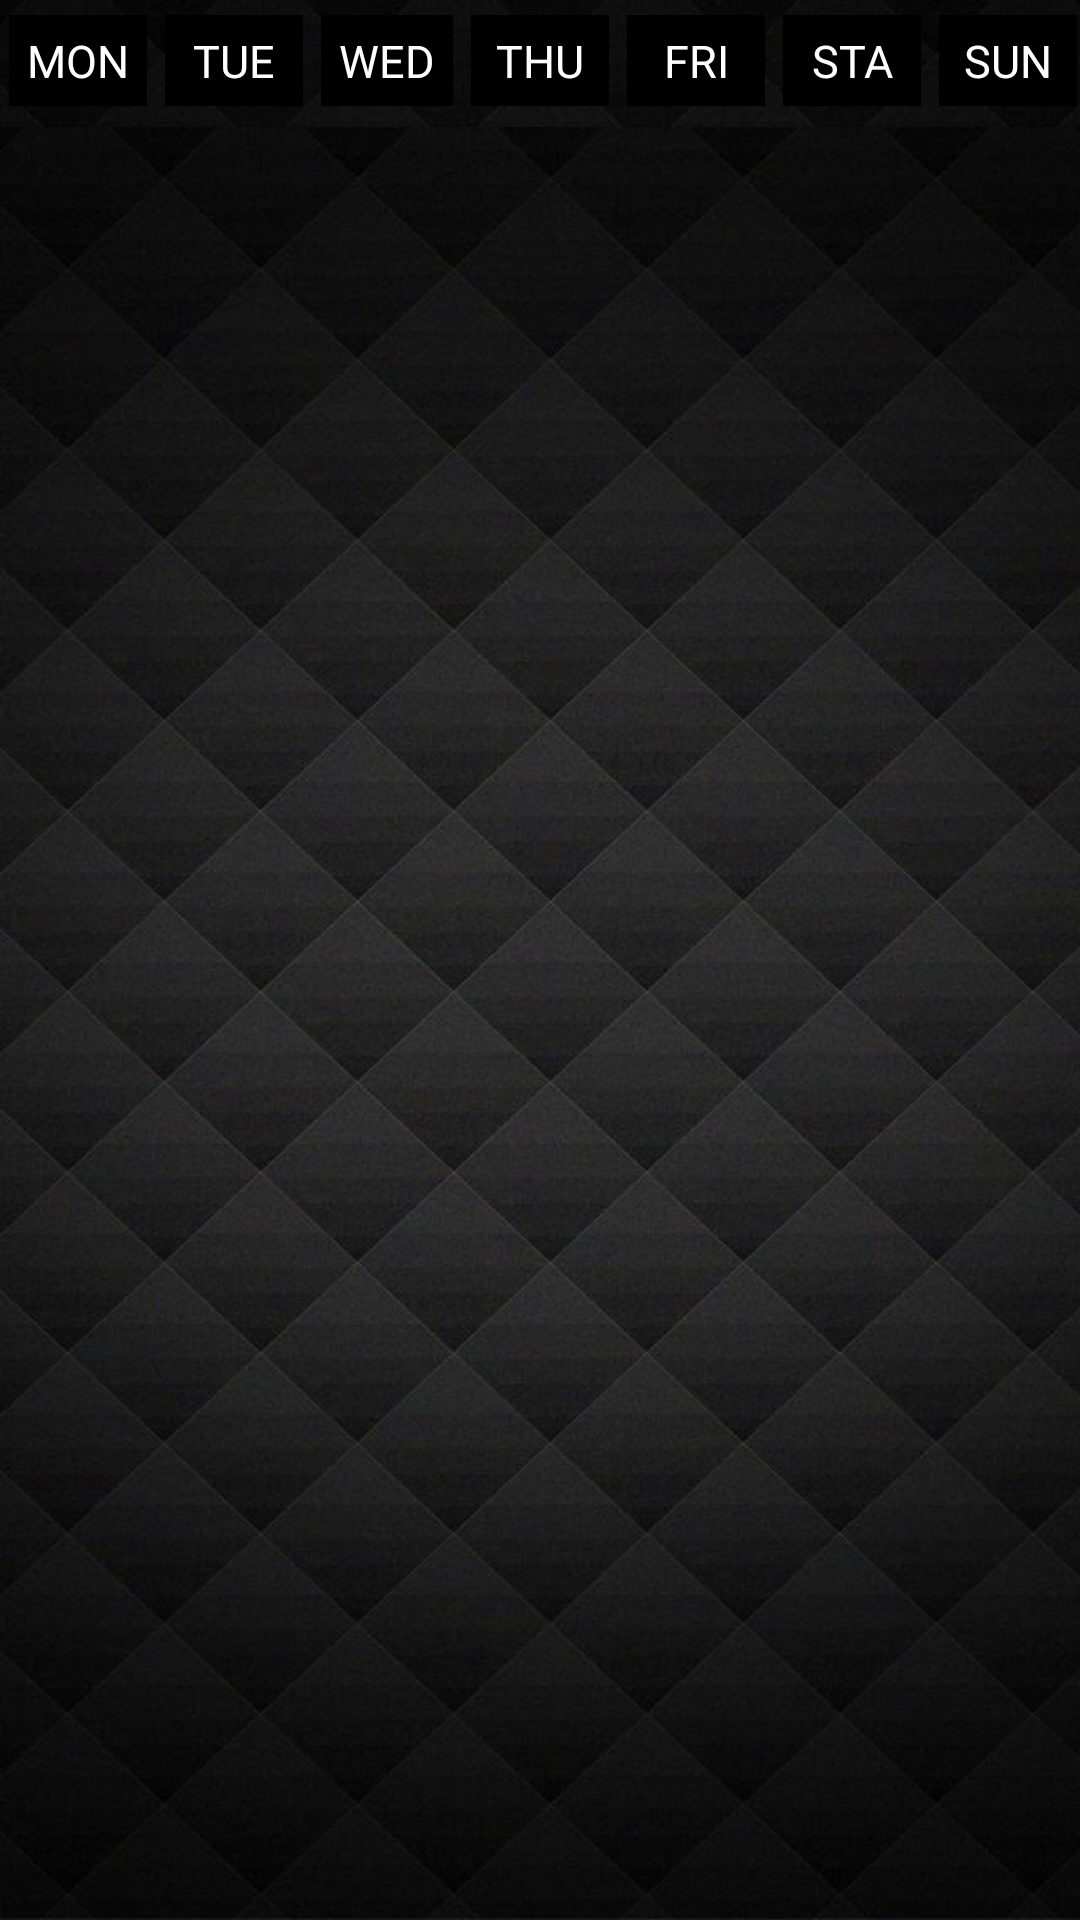

Here is an Android app screen rendered from its layout file. Give the layout XML and the strings, colors and styles it references.
<!-- AndroidManifest.xml: application theme AppTheme -->
<!-- res/layout/activity_main.xml -->
<?xml version="1.0" encoding="utf-8"?>
<LinearLayout xmlns:android="http://schemas.android.com/apk/res/android"
            android:layout_width="fill_parent"
            android:layout_height="fill_parent"
            android:background="@drawable/timg"
              android:orientation="vertical">
        <LinearLayout
            android:layout_width="wrap_content"
            android:layout_height="wrap_content"
            android:orientation="horizontal">"

            <LinearLayout
                android:layout_width="52dp"
                android:layout_height="wrap_content"
                android:paddingTop="5dp"
                android:paddingBottom="5dp"
                android:paddingLeft="3dp"
                android:paddingRight="3dp"
                android:orientation="vertical">
                <TextView
                    android:layout_width="fill_parent"
                    android:layout_height="wrap_content"
                    android:background="#000000"
                    android:padding="5dp"
                    android:textColor="#ffffff"
                    android:textSize="15sp"
                    android:gravity="center"
                    android:text="MON"
                    />
                <TextView
                    android:layout_width="fill_parent"
                    android:layout_height="2dp"
                    />
            </LinearLayout>
            <LinearLayout
                android:layout_width="52dp"
                android:layout_height="wrap_content"
                android:paddingTop="5dp"
                android:paddingBottom="5dp"
                android:paddingLeft="3dp"
                android:paddingRight="3dp"
                android:orientation="vertical">
                <TextView
                    android:layout_width="fill_parent"
                    android:layout_height="wrap_content"
                    android:background="#000000"
                    android:padding="5dp"
                    android:textColor="#ffffff"
                    android:textSize="15sp"
                    android:gravity="center"
                    android:text="TUE"
                    />
                <TextView
                    android:layout_width="fill_parent"
                    android:layout_height="2dp"
                    />
            </LinearLayout>
            <LinearLayout
                android:layout_width="50dp"
                android:layout_height="wrap_content"
                android:paddingTop="5dp"
                android:paddingBottom="5dp"
                android:paddingLeft="3dp"
                android:paddingRight="3dp"
                android:orientation="vertical">
                <TextView
                    android:layout_width="fill_parent"
                    android:layout_height="wrap_content"
                    android:background="#000000"
                    android:padding="5dp"
                    android:textColor="#ffffff"
                    android:textSize="15sp"
                    android:gravity="center"
                    android:text="WED"
                    />
                <TextView
                    android:layout_width="fill_parent"
                    android:layout_height="2dp"
                    />
            </LinearLayout>
            <LinearLayout
                android:layout_width="52dp"
                android:layout_height="wrap_content"
                android:paddingTop="5dp"
                android:paddingBottom="5dp"
                android:paddingLeft="3dp"
                android:paddingRight="3dp"
                android:orientation="vertical">
                <TextView
                    android:layout_width="fill_parent"
                    android:layout_height="wrap_content"
                    android:background="#000000"
                    android:padding="5dp"
                    android:textColor="#ffffff"
                    android:textSize="15sp"
                    android:gravity="center"
                    android:text="THU"
                    />
                <TextView
                    android:layout_width="fill_parent"
                    android:layout_height="2dp"
                    />
            </LinearLayout>
            <LinearLayout
                android:layout_width="52dp"
                android:layout_height="wrap_content"
                android:paddingTop="5dp"
                android:paddingBottom="5dp"
                android:paddingLeft="3dp"
                android:paddingRight="3dp"
                android:orientation="vertical">
                <TextView
                    android:layout_width="fill_parent"
                    android:layout_height="wrap_content"
                    android:background="#000000"
                    android:padding="5dp"
                    android:textColor="#ffffff"
                    android:textSize="15sp"
                    android:gravity="center"
                    android:text="FRI"
                    />
                <TextView
                    android:layout_width="fill_parent"
                    android:layout_height="2dp"
                    />
            </LinearLayout>
            <LinearLayout
                android:layout_width="52dp"
                android:layout_height="wrap_content"
                android:paddingTop="5dp"
                android:paddingBottom="5dp"
                android:paddingLeft="3dp"
                android:paddingRight="3dp"
                android:orientation="vertical">
                <TextView
                    android:layout_width="fill_parent"
                    android:layout_height="wrap_content"
                    android:background="#000000"
                    android:padding="5dp"
                    android:textColor="#ffffff"
                    android:textSize="15sp"
                    android:gravity="center"
                    android:text="STA"
                    />
                <TextView
                    android:layout_width="fill_parent"
                    android:layout_height="2dp"
                    />
            </LinearLayout>
            <LinearLayout
                android:layout_width="52dp"
                android:layout_height="wrap_content"
                android:paddingTop="5dp"
                android:paddingBottom="5dp"
                android:paddingLeft="3dp"
                android:paddingRight="3dp"
                android:orientation="vertical">
                <TextView
                    android:layout_width="fill_parent"
                    android:layout_height="wrap_content"
                    android:background="#000000"
                    android:textColor="#ffffff"
                    android:padding="5dp"
                    android:textSize="15sp"
                    android:gravity="center"
                    android:text="SUN"
                    />
                <TextView
                    android:layout_width="fill_parent"
                    android:layout_height="2dp"
                    />
            </LinearLayout>
        </LinearLayout>
    <LinearLayout
        android:layout_width="match_parent"
        android:layout_height="match_parent">
       <GridView
           android:id="@+id/grid_view"
           android:background="@drawable/timg"
           android:columnWidth="55dp"
           android:layout_height="fill_parent"
           android:layout_width="wrap_content"
           android:numColumns="7"
           android:gravity="center"
           android:clickable="true"
           android:verticalSpacing="1dp"
           android:horizontalSpacing="1dp"
           android:fadeScrollbars="true"
           android:stretchMode="columnWidth"/>
    </LinearLayout>
    </LinearLayout>
<!-- resources referenced by this layout -->
<resources>
  <!-- drawable timg: jpg bitmap (drawable, 50556 bytes) -->
  <style name="AppTheme" parent="Theme.AppCompat.Light.DarkActionBar">
          
          <item name="colorPrimary">#c0c0c0</item>
          <item name="colorPrimaryDark">#808080</item>
          <item name="colorAccent">@color/colorAccent</item>
          <item name="actionOverflowButtonStyle">@style/OverflowButtonStyle</item>
      </style>
  <color name="colorAccent">#FF4081</color>
  <style name="OverflowButtonStyle">
          <item name="android:src">@drawable/pencil531</item>
      </style>
  <!-- drawable pencil531: png bitmap (drawable, 792 bytes) -->
</resources>
